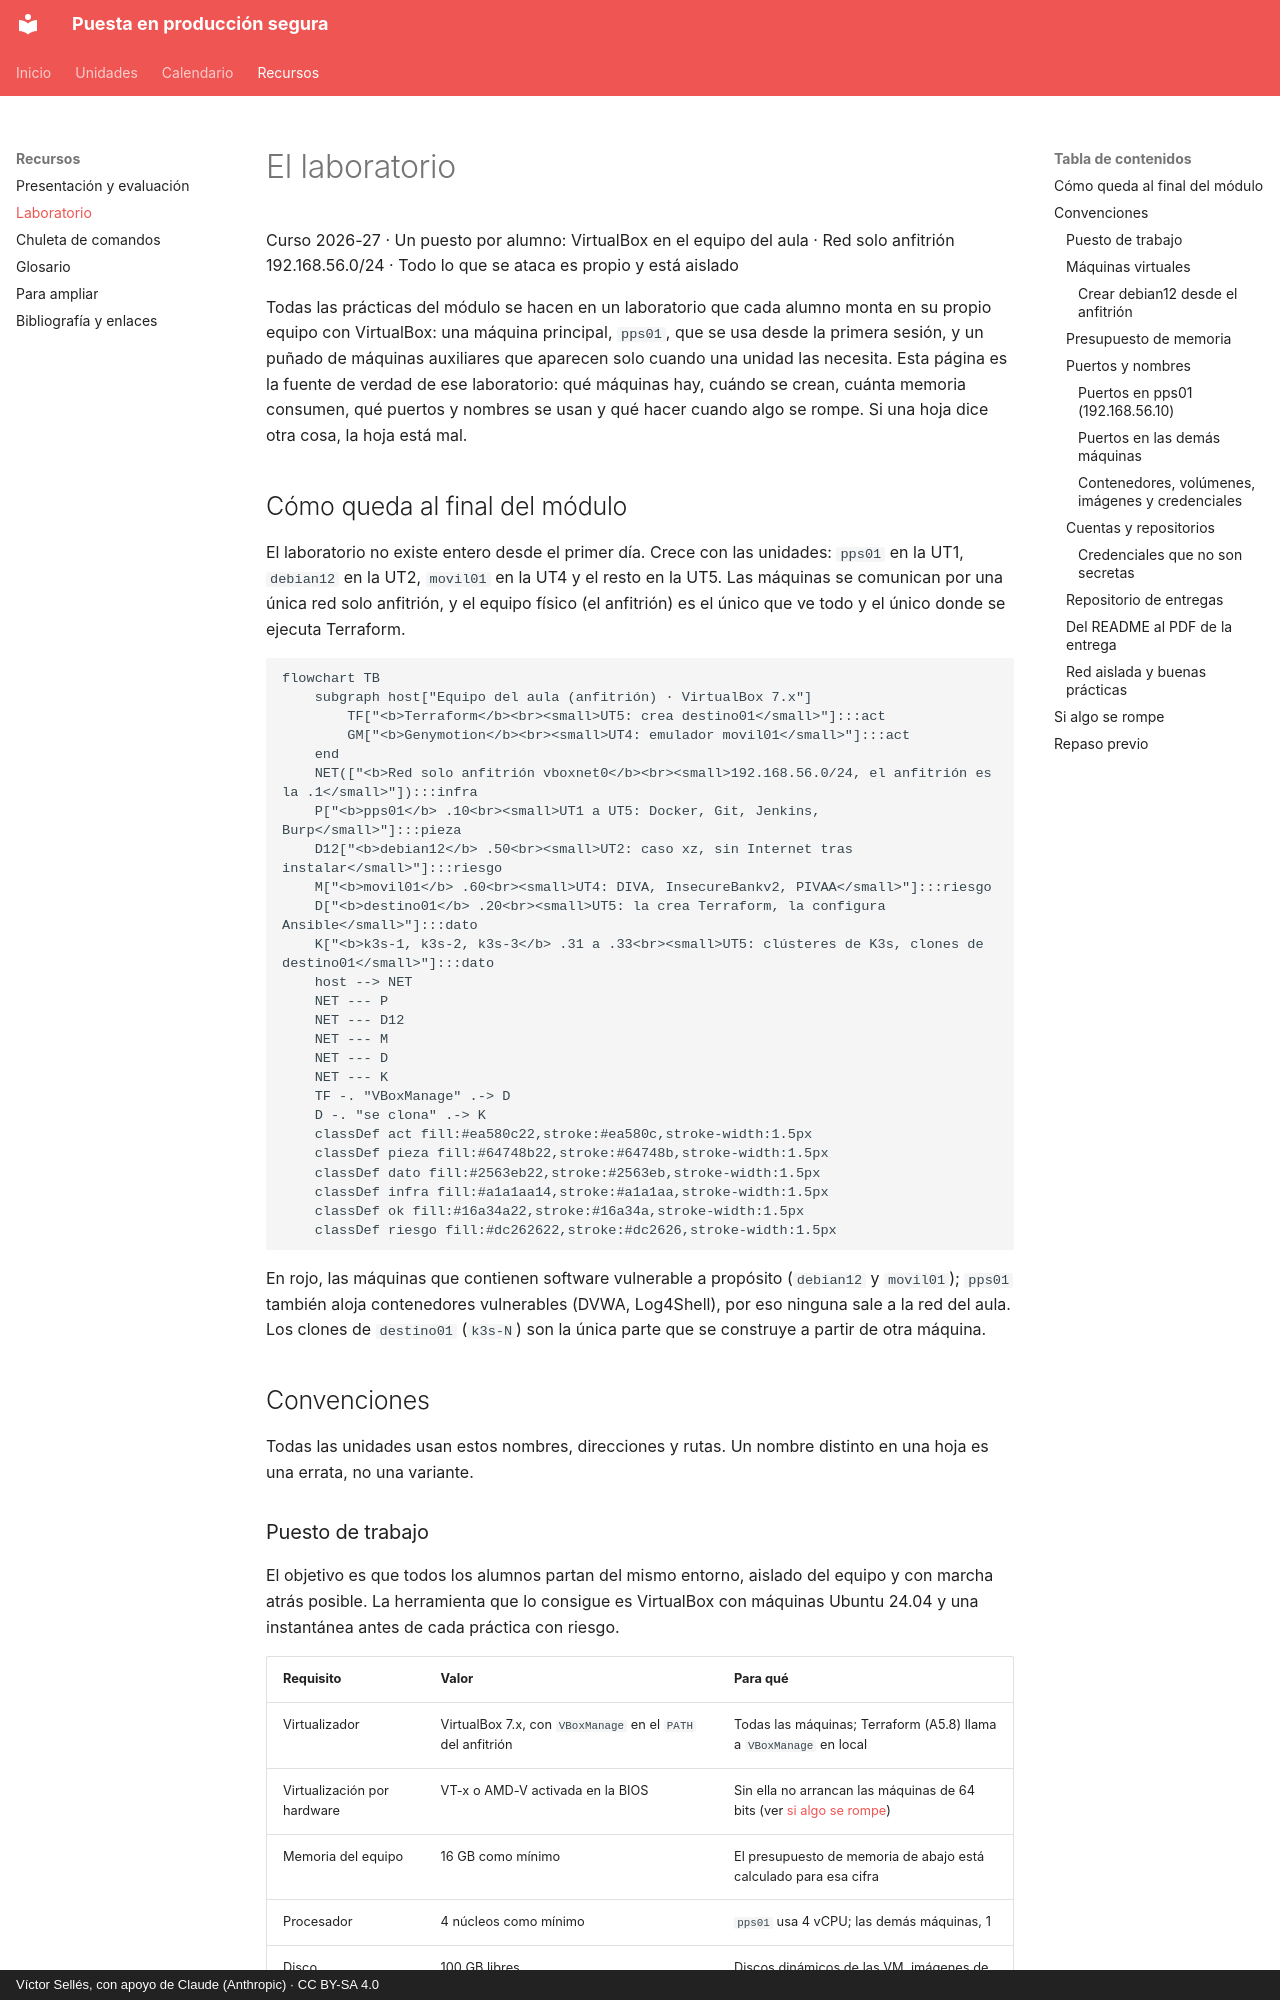

repository: victor-educ/apuntes-PPS · page: laboratorio/index.html · generator: mkdocs · copyright: Víctor Sellés, con apoyo de Claude (Anthropic) · CC BY-SA 4.0

# El laboratorio

<p class="ut-meta">Curso 2026-27 · Un puesto por alumno: VirtualBox en el equipo del aula · Red solo anfitrión 192.168.56.0/24 · Todo lo que se ataca es propio y está aislado</p>

Todas las prácticas del módulo se hacen en un laboratorio que cada alumno monta en su propio equipo con VirtualBox: una máquina principal, `pps01`, que se usa desde la primera sesión, y un puñado de máquinas auxiliares que aparecen solo cuando una unidad las necesita. Esta página es la fuente de verdad de ese laboratorio: qué máquinas hay, cuándo se crean, cuánta memoria consumen, qué puertos y nombres se usan y qué hacer cuando algo se rompe. Si una hoja dice otra cosa, la hoja está mal.

## Cómo queda al final del módulo

El laboratorio no existe entero desde el primer día. Crece con las unidades: `pps01` en la UT1, `debian12` en la UT2, `movil01` en la UT4 y el resto en la UT5. Las máquinas se comunican por una única red solo anfitrión, y el equipo físico (el anfitrión) es el único que ve todo y el único donde se ejecuta Terraform.

```mermaid
flowchart TB
    subgraph host["Equipo del aula (anfitrión) · VirtualBox 7.x"]
        TF["<b>Terraform</b><br><small>UT5: crea destino01</small>"]:::act
        GM["<b>Genymotion</b><br><small>UT4: emulador movil01</small>"]:::act
    end
    NET(["<b>Red solo anfitrión vboxnet0</b><br><small>192.168.56.0/24, el anfitrión es la .1</small>"]):::infra
    P["<b>pps01</b> .10<br><small>UT1 a UT5: Docker, Git, Jenkins, Burp</small>"]:::pieza
    D12["<b>debian12</b> .50<br><small>UT2: caso xz, sin Internet tras instalar</small>"]:::riesgo
    M["<b>movil01</b> .60<br><small>UT4: DIVA, InsecureBankv2, PIVAA</small>"]:::riesgo
    D["<b>destino01</b> .20<br><small>UT5: la crea Terraform, la configura Ansible</small>"]:::dato
    K["<b>k3s-1, k3s-2, k3s-3</b> .31 a .33<br><small>UT5: clústeres de K3s, clones de destino01</small>"]:::dato
    host --> NET
    NET --- P
    NET --- D12
    NET --- M
    NET --- D
    NET --- K
    TF -. "VBoxManage" .-> D
    D -. "se clona" .-> K
    classDef act fill:#ea580c22,stroke:#ea580c,stroke-width:1.5px
    classDef pieza fill:#64748b22,stroke:#64748b,stroke-width:1.5px
    classDef dato fill:#2563eb22,stroke:#2563eb,stroke-width:1.5px
    classDef infra fill:#a1a1aa14,stroke:#a1a1aa,stroke-width:1.5px
    classDef ok fill:#16a34a22,stroke:#16a34a,stroke-width:1.5px
    classDef riesgo fill:#dc262622,stroke:#dc2626,stroke-width:1.5px
```

<p class="pie" markdown>En rojo, las máquinas que contienen software vulnerable a propósito (`debian12` y `movil01`); `pps01` también aloja contenedores vulnerables (DVWA, Log4Shell), por eso ninguna sale a la red del aula. Los clones de `destino01` (`k3s-N`) son la única parte que se construye a partir de otra máquina.</p>

## Convenciones

Todas las unidades usan estos nombres, direcciones y rutas. Un nombre distinto en una hoja es una errata, no una variante.
